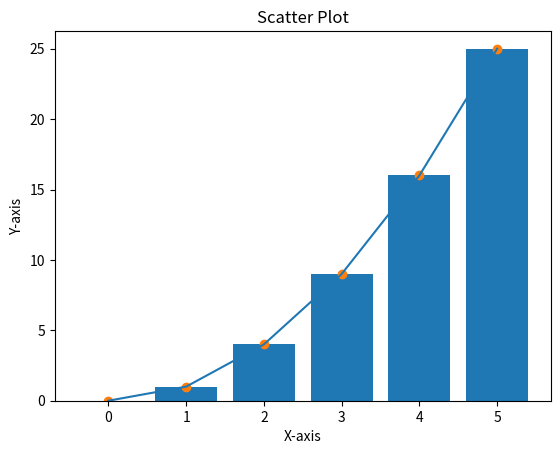

This chart was generated by the following Python code:
import matplotlib.pyplot as plt  
import numpy as np  
  
# 示例数据  
x = np.array([0, 1, 2, 3, 4, 5])  
y = np.array([0, 1, 4, 9, 16, 25])  
  
# 绘制线图  
plt.plot(x, y)  
plt.title('Line Plot')  
plt.xlabel('X-axis')  
plt.ylabel('Y-axis')  
plt.show()  
  
# 绘制柱状图  
plt.bar(x, y)  
plt.title('Bar Chart')  
plt.xlabel('X-axis')  
plt.ylabel('Y-axis')  
plt.show()  
  
# 绘制散点图  
plt.scatter(x, y)  
plt.title('Scatter Plot')  
plt.xlabel('X-axis')  
plt.ylabel('Y-axis')  
plt.show()